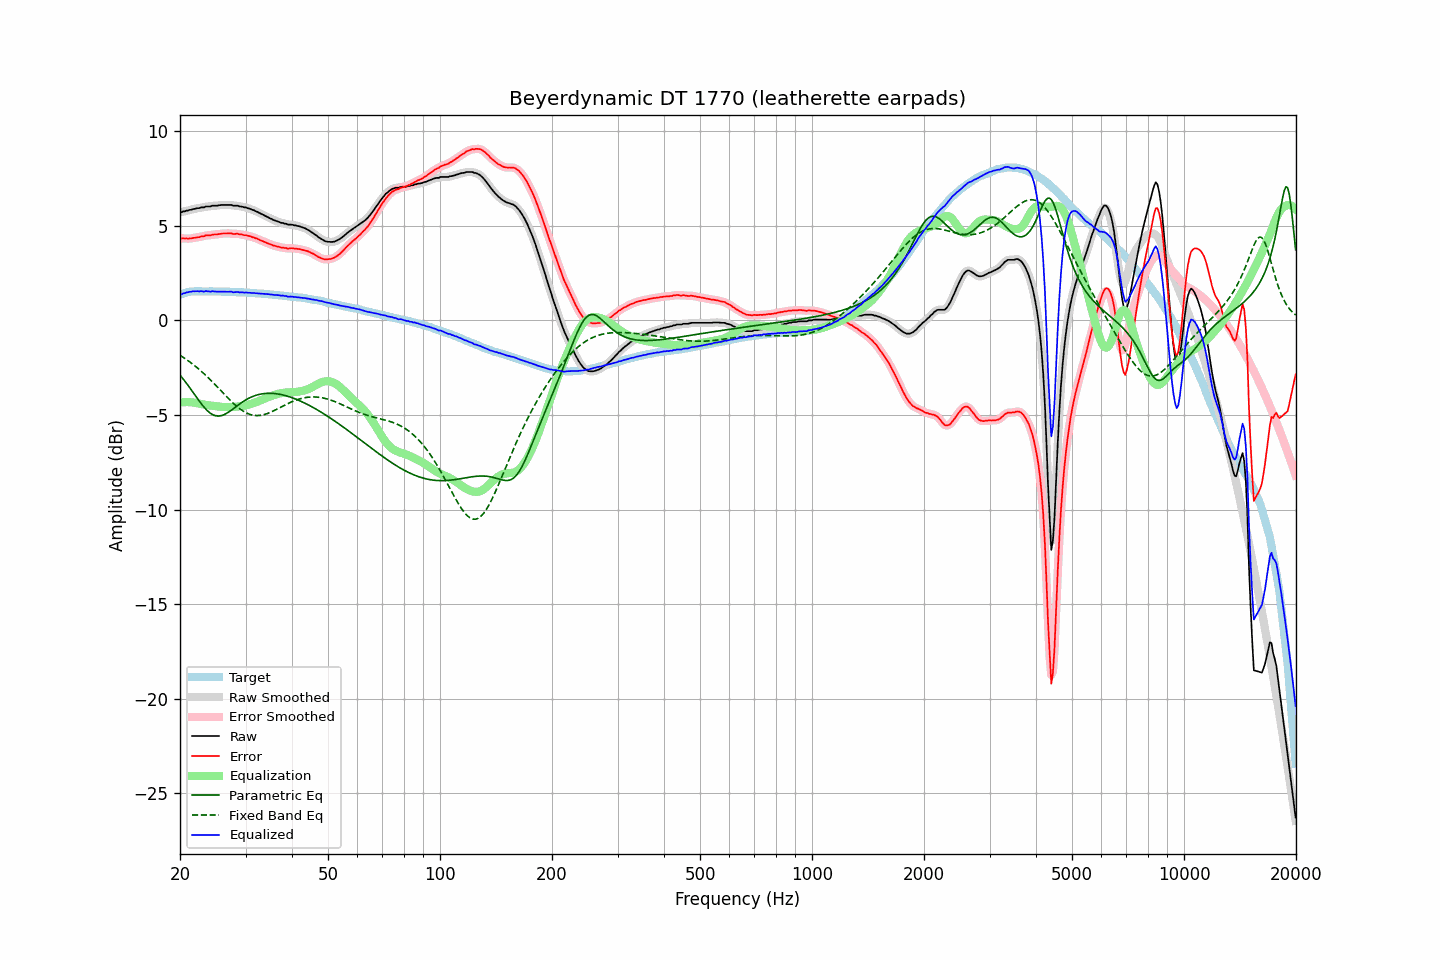

Values plotted in this chart, from the file beside it:
frequency, raw, error, smoothed, error_smoothed, equalization, parametric_eq, fixed_band_eq, equalized_raw, equalized_smoothed, target
20.00, 5.73, 4.37, 5.72, 4.36, -4.35, -2.90, -1.85, 1.38, 1.37, 1.36
20.20, 5.71, 4.32, 5.73, 4.34, -4.34, -3.00, -1.90, 1.37, 1.39, 1.39
20.40, 5.76, 4.34, 5.74, 4.33, -4.33, -3.11, -1.96, 1.43, 1.41, 1.42
20.61, 5.76, 4.32, 5.76, 4.32, -4.32, -3.21, -2.01, 1.43, 1.44, 1.44
20.81, 5.80, 4.33, 5.79, 4.32, -4.32, -3.32, -2.07, 1.47, 1.47, 1.47
21.02, 5.80, 4.30, 5.80, 4.31, -4.32, -3.44, -2.13, 1.47, 1.48, 1.50
21.23, 5.84, 4.33, 5.83, 4.32, -4.32, -3.55, -2.19, 1.51, 1.50, 1.51
21.44, 5.84, 4.32, 5.85, 4.33, -4.33, -3.67, -2.26, 1.51, 1.52, 1.52
21.66, 5.87, 4.35, 5.87, 4.34, -4.34, -3.79, -2.32, 1.53, 1.53, 1.53
21.87, 5.89, 4.36, 5.89, 4.36, -4.35, -3.91, -2.39, 1.53, 1.53, 1.53
22.09, 5.91, 4.37, 5.90, 4.37, -4.37, -4.03, -2.46, 1.54, 1.54, 1.54
22.31, 5.93, 4.39, 5.92, 4.38, -4.39, -4.15, -2.53, 1.54, 1.53, 1.54
22.54, 5.93, 4.39, 5.94, 4.40, -4.41, -4.27, -2.60, 1.52, 1.53, 1.54
22.76, 5.97, 4.43, 5.95, 4.42, -4.42, -4.38, -2.67, 1.54, 1.53, 1.54
22.99, 5.97, 4.44, 5.97, 4.44, -4.44, -4.49, -2.75, 1.53, 1.53, 1.52
23.22, 5.97, 4.44, 5.99, 4.46, -4.45, -4.59, -2.83, 1.51, 1.53, 1.52
23.45, 6.02, 4.49, 6.00, 4.48, -4.47, -4.69, -2.91, 1.55, 1.53, 1.52
23.69, 6.02, 4.49, 6.01, 4.48, -4.48, -4.77, -2.99, 1.53, 1.53, 1.52
23.92, 6.02, 4.49, 6.02, 4.49, -4.49, -4.85, -3.07, 1.52, 1.53, 1.52
24.16, 6.02, 4.48, 6.03, 4.50, -4.51, -4.92, -3.15, 1.51, 1.52, 1.53
24.40, 6.06, 4.52, 6.04, 4.51, -4.52, -4.97, -3.24, 1.54, 1.53, 1.53
24.65, 6.06, 4.53, 6.05, 4.53, -4.53, -5.01, -3.33, 1.53, 1.53, 1.52
24.89, 6.06, 4.53, 6.06, 4.54, -4.54, -5.04, -3.41, 1.52, 1.52, 1.52
25.14, 6.06, 4.53, 6.06, 4.54, -4.55, -5.06, -3.50, 1.51, 1.52, 1.52
25.39, 6.08, 4.56, 6.07, 4.55, -4.56, -5.06, -3.59, 1.52, 1.52, 1.52
25.65, 6.09, 4.57, 6.08, 4.57, -4.57, -5.05, -3.68, 1.52, 1.52, 1.52
25.91, 6.10, 4.59, 6.09, 4.58, -4.58, -5.03, -3.77, 1.52, 1.52, 1.51
26.16, 6.10, 4.59, 6.10, 4.59, -4.58, -5.00, -3.86, 1.51, 1.51, 1.51
26.43, 6.10, 4.59, 6.10, 4.59, -4.59, -4.96, -3.95, 1.51, 1.51, 1.51
26.69, 6.10, 4.59, 6.10, 4.59, -4.59, -4.91, -4.04, 1.51, 1.51, 1.51
26.96, 6.10, 4.59, 6.10, 4.59, -4.59, -4.86, -4.12, 1.51, 1.51, 1.51
27.23, 6.10, 4.59, 6.09, 4.59, -4.59, -4.80, -4.21, 1.51, 1.51, 1.51
27.50, 6.10, 4.59, 6.08, 4.58, -4.58, -4.74, -4.29, 1.51, 1.50, 1.51
27.77, 6.06, 4.56, 6.07, 4.57, -4.58, -4.68, -4.37, 1.48, 1.49, 1.49
28.05, 6.06, 4.56, 6.06, 4.57, -4.57, -4.62, -4.45, 1.48, 1.49, 1.49
28.33, 6.06, 4.57, 6.05, 4.56, -4.56, -4.55, -4.52, 1.49, 1.49, 1.48
28.62, 6.06, 4.57, 6.04, 4.56, -4.56, -4.49, -4.60, 1.50, 1.49, 1.48
28.90, 6.02, 4.53, 6.03, 4.55, -4.55, -4.43, -4.66, 1.47, 1.48, 1.48
29.19, 6.02, 4.54, 6.01, 4.53, -4.53, -4.37, -4.72, 1.48, 1.47, 1.47
29.48, 6.00, 4.52, 5.99, 4.52, -4.52, -4.31, -4.78, 1.47, 1.47, 1.48
29.78, 5.97, 4.50, 5.98, 4.51, -4.51, -4.25, -4.83, 1.46, 1.47, 1.47
30.08, 5.97, 4.50, 5.95, 4.49, -4.49, -4.20, -4.88, 1.48, 1.46, 1.47
30.38, 5.93, 4.47, 5.93, 4.47, -4.47, -4.16, -4.92, 1.46, 1.46, 1.46
30.68, 5.91, 4.45, 5.90, 4.45, -4.45, -4.11, -4.96, 1.46, 1.46, 1.46
30.99, 5.88, 4.43, 5.87, 4.43, -4.42, -4.07, -4.98, 1.45, 1.45, 1.44
31.30, 5.84, 4.39, 5.84, 4.40, -4.40, -4.03, -5.01, 1.44, 1.44, 1.44
31.61, 5.82, 4.37, 5.81, 4.37, -4.37, -4.00, -5.02, 1.45, 1.44, 1.44
31.93, 5.77, 4.34, 5.77, 4.34, -4.34, -3.97, -5.03, 1.43, 1.43, 1.43
32.24, 5.73, 4.32, 5.73, 4.31, -4.31, -3.94, -5.03, 1.43, 1.43, 1.42
32.57, 5.69, 4.27, 5.69, 4.27, -4.27, -3.92, -5.03, 1.42, 1.42, 1.42
32.89, 5.65, 4.23, 5.65, 4.23, -4.23, -3.90, -5.02, 1.41, 1.41, 1.42
33.22, 5.61, 4.20, 5.60, 4.20, -4.20, -3.89, -5.01, 1.41, 1.41, 1.40
33.55, 5.56, 4.16, 5.56, 4.16, -4.16, -3.88, -4.99, 1.40, 1.40, 1.40
33.89, 5.52, 4.12, 5.52, 4.13, -4.12, -3.87, -4.96, 1.39, 1.40, 1.39
34.23, 5.48, 4.09, 5.47, 4.09, -4.09, -3.86, -4.94, 1.39, 1.39, 1.39
34.57, 5.44, 4.06, 5.43, 4.05, -4.05, -3.86, -4.91, 1.38, 1.38, 1.38
34.92, 5.39, 4.02, 5.39, 4.02, -4.02, -3.86, -4.87, 1.36, 1.37, 1.37
35.27, 5.36, 3.99, 5.35, 3.99, -3.99, -3.86, -4.83, 1.37, 1.36, 1.36
35.62, 5.31, 3.95, 5.31, 3.96, -3.96, -3.86, -4.79, 1.35, 1.35, 1.35
35.97, 5.27, 3.93, 5.28, 3.93, -3.93, -3.87, -4.75, 1.34, 1.34, 1.34
... 635 more rows
